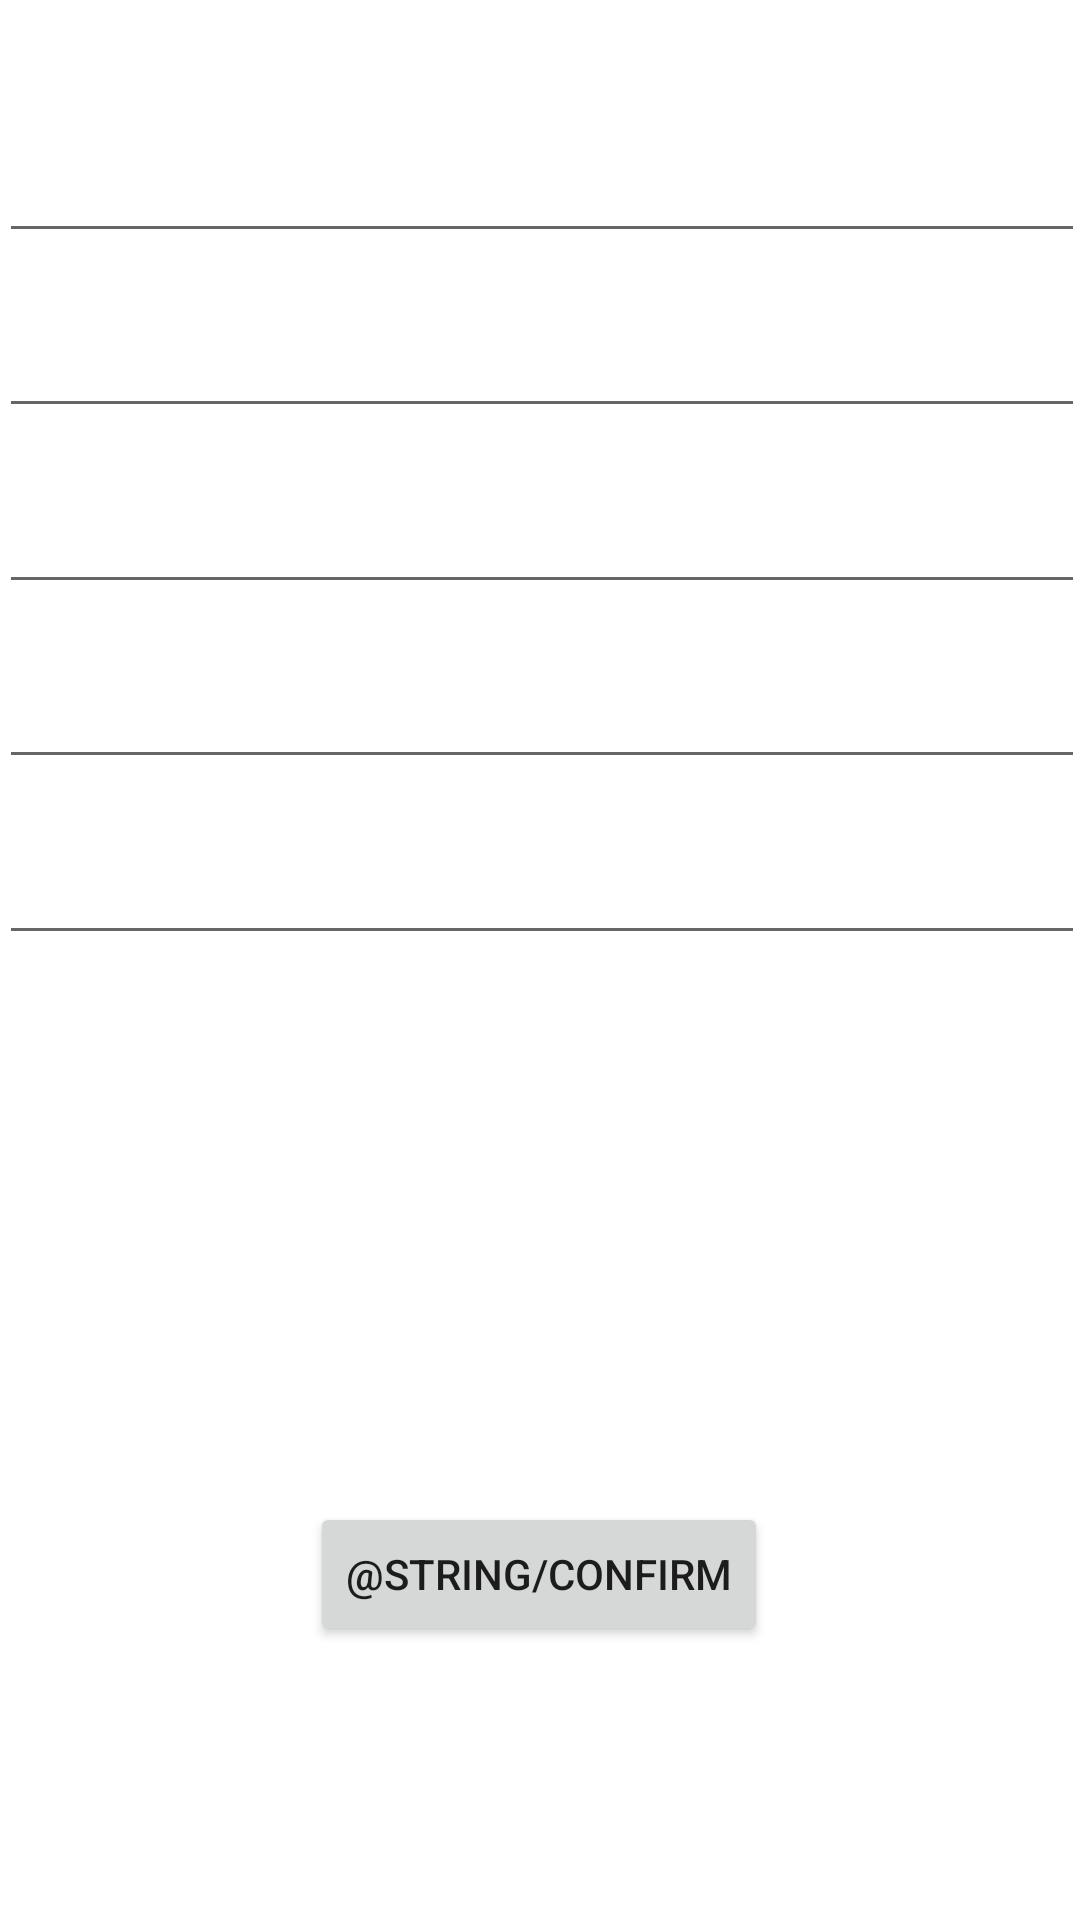

Reconstruct the res/layout file that produces this screen, plus the resources it refers to.
<!-- AndroidManifest.xml: application theme Theme.Stow -->
<!-- res/layout/activity_add_keywords.xml -->
<?xml version="1.0" encoding="utf-8"?>
<androidx.constraintlayout.widget.ConstraintLayout xmlns:android="http://schemas.android.com/apk/res/android"
    xmlns:app="http://schemas.android.com/apk/res-auto"
    xmlns:tools="http://schemas.android.com/tools"
    android:id="@+id/linearLayout"
    android:layout_width="match_parent"
    android:layout_height="match_parent">

    <EditText
        android:id="@+id/EditText_1"
        android:layout_width="362dp"
        android:layout_height="55dp"
        android:ems="10"
        android:inputType="textPersonName"
        app:layout_constraintBottom_toBottomOf="parent"
        app:layout_constraintEnd_toEndOf="parent"
        app:layout_constraintHorizontal_bias="0.489"
        app:layout_constraintStart_toStartOf="parent"
        app:layout_constraintTop_toTopOf="parent"
        app:layout_constraintVertical_bias="0.05" />

    <EditText
        android:id="@+id/EditText_2"
        android:layout_width="362dp"
        android:layout_height="55dp"
        android:ems="10"
        android:inputType="textPersonName"
        app:layout_constraintBottom_toBottomOf="parent"
        app:layout_constraintEnd_toEndOf="parent"
        app:layout_constraintHorizontal_bias="0.489"
        app:layout_constraintStart_toStartOf="parent"
        app:layout_constraintTop_toTopOf="parent"
        app:layout_constraintVertical_bias="0.15" />

    <EditText
        android:id="@+id/EditText_3"
        android:layout_width="362dp"
        android:layout_height="55dp"
        android:ems="10"
        android:inputType="textPersonName"
        app:layout_constraintBottom_toBottomOf="parent"
        app:layout_constraintEnd_toEndOf="parent"
        app:layout_constraintHorizontal_bias="0.489"
        app:layout_constraintStart_toStartOf="parent"
        app:layout_constraintTop_toTopOf="parent"
        app:layout_constraintVertical_bias="0.25" />

    <EditText
        android:id="@+id/EditText_4"
        android:layout_width="362dp"
        android:layout_height="55dp"
        android:ems="10"
        android:inputType="textPersonName"
        app:layout_constraintBottom_toBottomOf="parent"
        app:layout_constraintEnd_toEndOf="parent"
        app:layout_constraintHorizontal_bias="0.489"
        app:layout_constraintStart_toStartOf="parent"
        app:layout_constraintTop_toTopOf="parent"
        app:layout_constraintVertical_bias="0.35" />

    <EditText
        android:id="@+id/EditText_5"
        android:layout_width="362dp"
        android:layout_height="55dp"
        android:ems="10"
        android:inputType="textPersonName"
        app:layout_constraintBottom_toBottomOf="parent"
        app:layout_constraintEnd_toEndOf="parent"
        app:layout_constraintHorizontal_bias="0.489"
        app:layout_constraintStart_toStartOf="parent"
        app:layout_constraintTop_toTopOf="parent"
        app:layout_constraintVertical_bias="0.45" />

    <Button
        android:id="@+id/button_confirm"
        android:layout_width="wrap_content"
        android:layout_height="wrap_content"
        android:text="@string/confirm"
        app:layout_constraintBottom_toBottomOf="parent"
        app:layout_constraintEnd_toEndOf="parent"
        app:layout_constraintHorizontal_bias="0.498"
        app:layout_constraintStart_toStartOf="parent"
        app:layout_constraintTop_toTopOf="parent"
        app:layout_constraintVertical_bias="0.846" />
</androidx.constraintlayout.widget.ConstraintLayout>
<!-- resources referenced by this layout -->
<resources>
  <style name="Theme.Stow" parent="Theme.MaterialComponents.DayNight.DarkActionBar">
          
          <item name="colorPrimary">@color/purple_500</item>
          <item name="colorPrimaryVariant">@color/purple_700</item>
          <item name="colorOnPrimary">@color/white</item>
          
          <item name="colorSecondary">@color/teal_200</item>
          <item name="colorSecondaryVariant">@color/teal_700</item>
          <item name="colorOnSecondary">@color/black</item>
          
          <item name="android:statusBarColor" tools:targetApi="l">?attr/colorPrimaryVariant</item>
          
      </style>
  <!-- not gathered from this repository: default colours our renderer supplied (Android Studio template values) -->
  <color name="purple_500">#FF6200EE</color>
  <color name="purple_700">#FF3700B3</color>
  <color name="teal_200">#FF03DAC5</color>
  <color name="teal_700">#FF018786</color>
  <color name="black">#FF000000</color>
  <color name="white">#FFFFFFFF</color>
</resources>
